Run: headless pygame with SDL's dummy video driver; simulated clock (each Clock.tick advances the game by its frame time, no real sleeping); random seed 0; keys injected as events and as key.get_pressed() state; no mouse input.
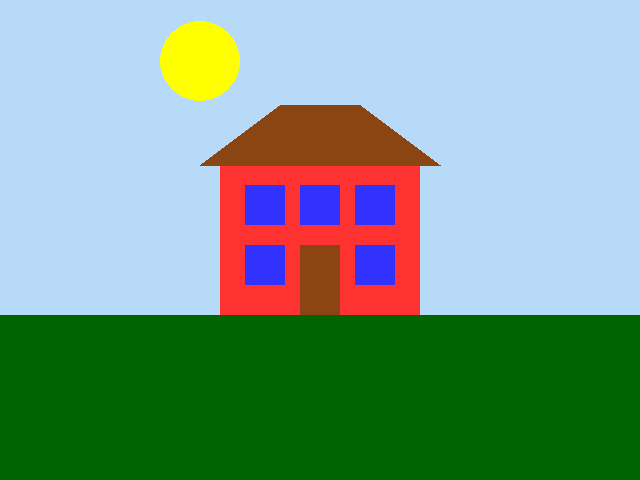
Frame 1 of 4 · flips 1–60 · no input
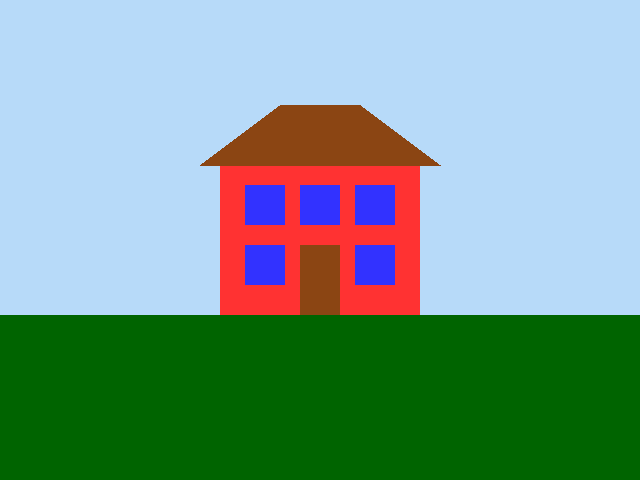
Frame 2 of 4 · flips 61–180 · tapped SPACE, RETURN · held RIGHT (→), D
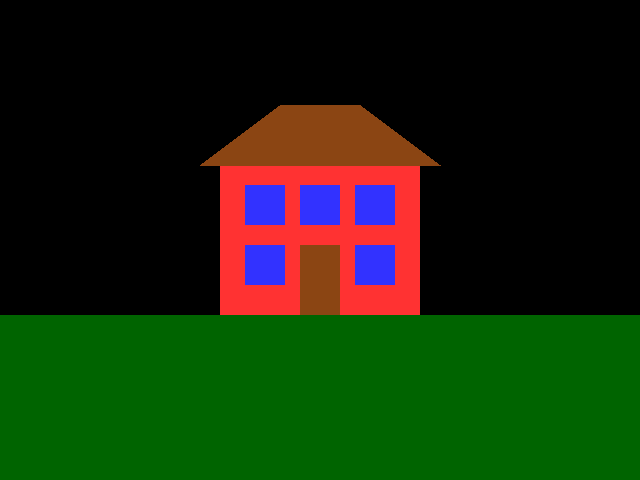
Frame 3 of 4 · flips 181–300 · held DOWN (↓), S
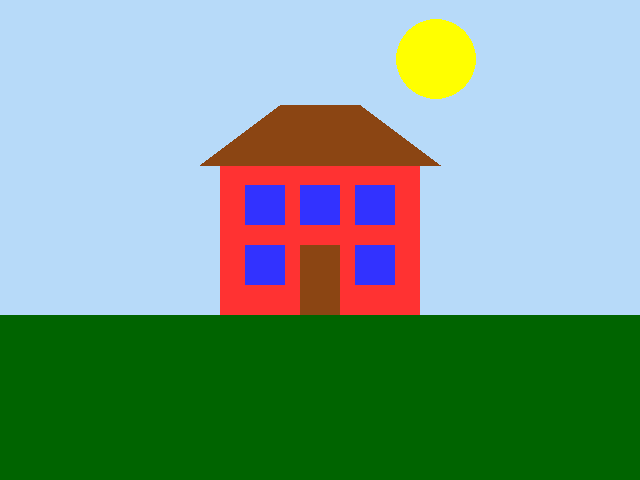
Frame 4 of 4 · flips 301–420 · held LEFT (←), A, UP (↑), W

The pygame program that drew these frames:

import pygame

#GlobalConstants

#Colours
BLACK=(0,0,0)
WHITE=(255,255,255)
BLUE=(50,50,255)
RED=(255,50,50)
DARKGREEN=(0,100,0) #006400
LIGHTBLUE = (183, 218, 249) #B7DAF9
BROWN = (139,69,19) #8b4513
YELLOW=(255,255,0)

#Initialize PyGame
pygame.init()
sun_x = -40
sun_y = 175
night = 0 #indicates for how long has it been dark
size=(640,480)
screen=pygame.display.set_mode(size)

#Titleofnewwindow/screen
pygame.display.set_caption("House")

done=False

#Manages how fast screen refreshes
clock=pygame.time.Clock()

while not done:
    #user input and controls
    for event in pygame.event.get():
        if event.type==pygame.QUIT:
            done = True
    
    #game logic

    if sun_x<size[0]+40: #daytime
        screen.fill(LIGHTBLUE)
        sun_x+=4
        sun_y+=(sun_x-4-size[0]/2)/128
    else: #nightime
        screen.fill(BLACK)
        night+=1
        if night>120: #night ends
            sun_x = -40
            sun_y = 175
            night = 0

    pygame.draw.circle(screen,YELLOW,(sun_x,sun_y),40,0)

    pygame.draw.rect(screen, DARKGREEN, (0, 315, 640, 165)) #ground
    pygame.draw.rect(screen,RED,(220,165,200,150)) #house wall
    pygame.draw.polygon(screen,BROWN,[(200, 165), (440, 165), (360, 105,), (280, 105)]) #roof
    pygame.draw.rect(screen,BLUE,(245,185,40,40)); pygame.draw.rect(screen,BLUE,(355,185,40,40)) #windows upstairs
    pygame.draw.rect(screen,BLUE,(245,185+60,40,40)); pygame.draw.rect(screen,BLUE,(355,185+60,40,40)) #windows downstairs
    pygame.draw.rect(screen,BROWN,(300,245,40,70)) #door
    pygame.draw.rect(screen,BLUE,(300,185,40,40))

    pygame.display.flip()
    clock.tick(60)

pygame.quit()
